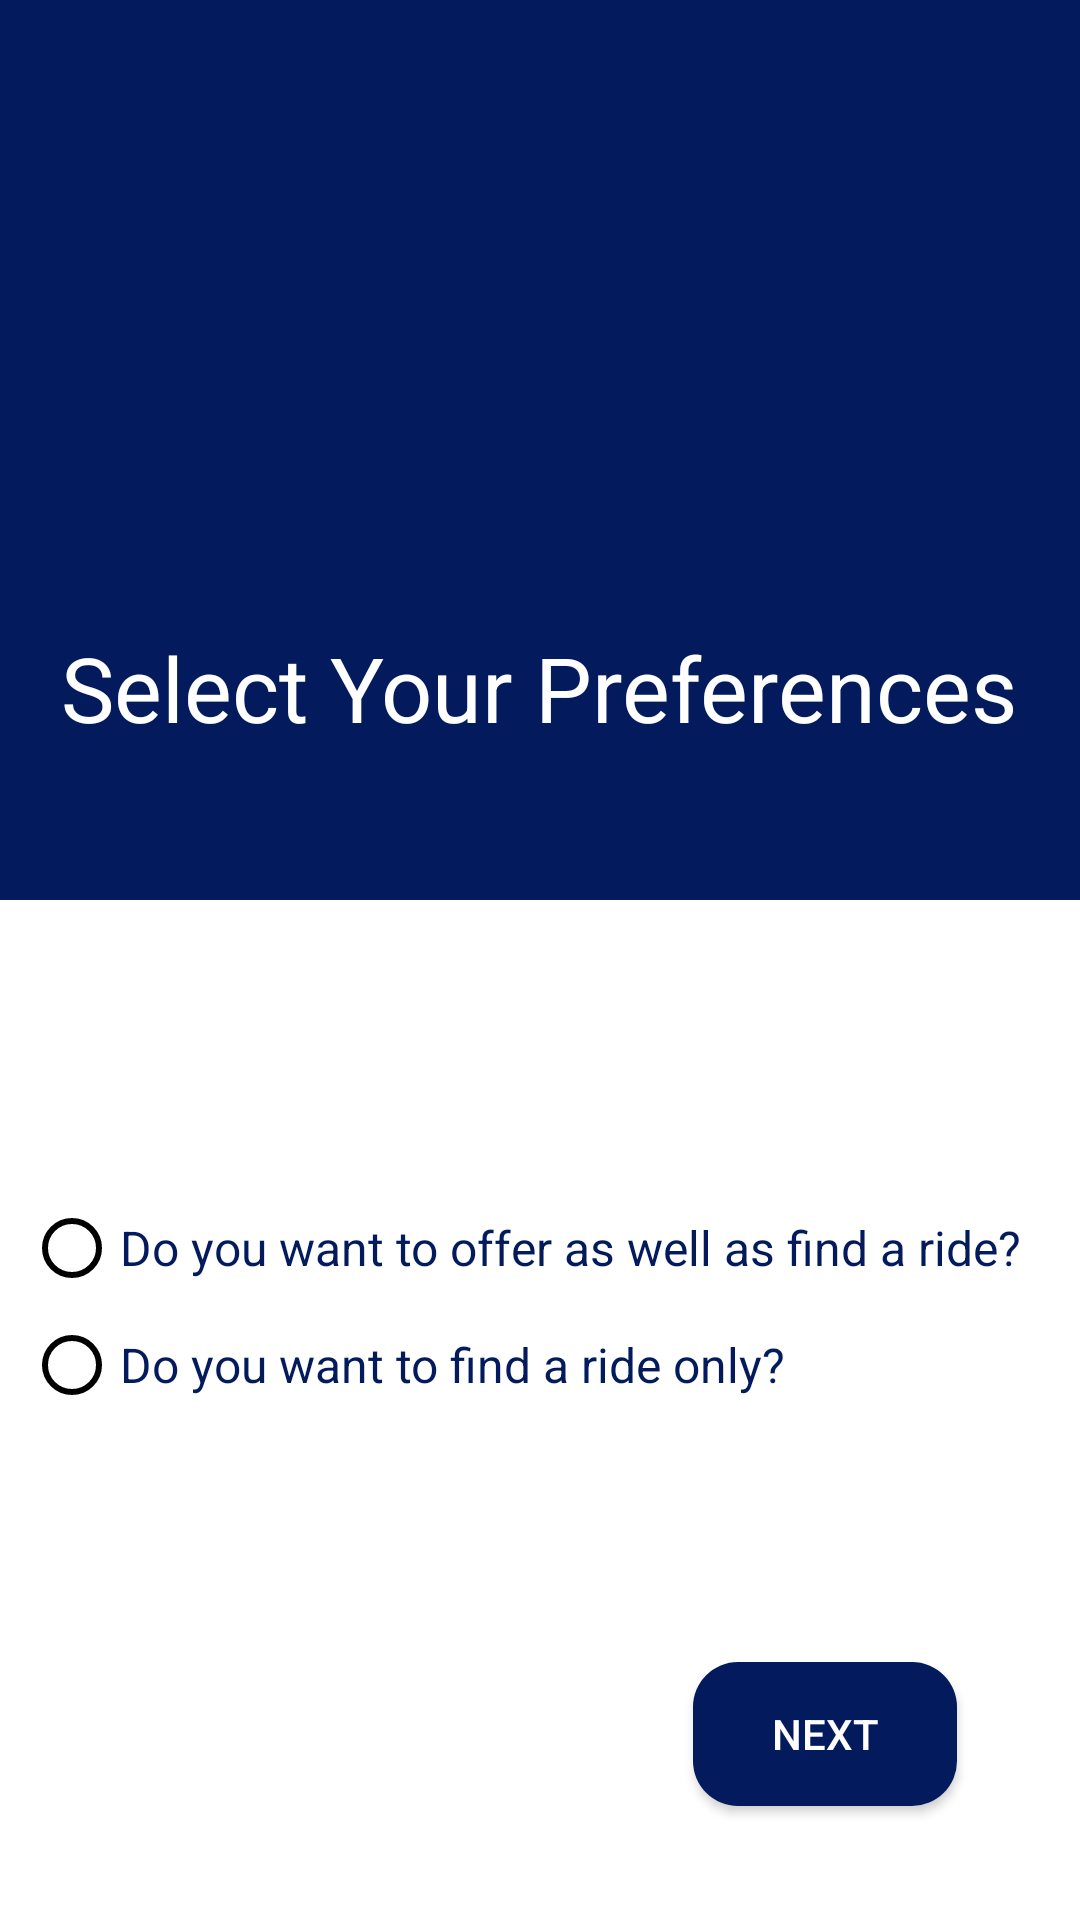

Android layout source for this screen:
<!-- AndroidManifest.xml: application theme AppTheme.NoTitleBar -->
<!-- res/layout/activity_main4.xml -->
<?xml version="1.0" encoding="utf-8"?>
<RelativeLayout xmlns:android="http://schemas.android.com/apk/res/android"
    xmlns:app="http://schemas.android.com/apk/res-auto"
    xmlns:tools="http://schemas.android.com/tools"
    android:layout_width="match_parent"
    android:layout_height="match_parent"
    android:background="@drawable/split_bg"
    tools:context=".Main4Activity">

    <TextView
        android:id="@+id/syp"
        android:layout_width="325dp"
        android:layout_height="73dp"
        android:layout_alignParentTop="true"
        android:layout_centerHorizontal="true"
        android:layout_marginTop="209dp"
        android:text="Select Your Preferences"
        android:textAlignment="center"
        android:textColor="@color/white"
        android:textSize="30dp"
        app:layout_constraintEnd_toEndOf="parent"
        app:layout_constraintHorizontal_bias="0.511"
        app:layout_constraintStart_toStartOf="parent"
        app:layout_constraintTop_toTopOf="parent" />

    <RadioGroup
        android:layout_width="wrap_content"
        android:layout_height="121dp"
        android:layout_alignParentBottom="true"
        android:layout_alignParentStart="true"
        android:layout_marginBottom="122dp"
        app:layout_constraintBottom_toTopOf="@+id/buttonnext3"
        app:layout_constraintEnd_toEndOf="parent"
        app:layout_constraintHorizontal_bias="1.0"
        app:layout_constraintStart_toEndOf="@+id/gender"
        app:layout_constraintTop_toBottomOf="@+id/syp"
        android:layout_alignParentLeft="true">

        <RadioButton
            android:id="@+id/both"
            android:layout_width="346dp"
            android:layout_height="38dp"
            android:layout_marginLeft="8dp"
            android:buttonTint="@color/gradStop"
            android:text="Do you want to offer as well as find a ride?"
            android:textColor="@color/gradStart"
            android:textSize="16dp"
            tools:layout_editor_absoluteX="25dp"
            tools:layout_editor_absoluteY="209dp" />

        <RadioButton
            android:id="@+id/findonly"
            android:layout_width="347dp"
            android:layout_height="40dp"
            android:layout_marginEnd="8dp"
            android:layout_marginLeft="8dp"
            android:layout_marginRight="8dp"
            android:layout_marginStart="8dp"

            android:buttonTint="@color/gradStop"
            android:text="Do you want to find a ride only?"
            android:textColor="@color/gradStart"
            android:textSize="16dp"
            app:layout_constraintEnd_toEndOf="parent"
            app:layout_constraintHorizontal_bias="0.523"
            app:layout_constraintStart_toStartOf="parent"
            tools:layout_editor_absoluteY="389dp" />

    </RadioGroup>

    <Button
        android:id="@+id/buttonnext3"
        android:layout_width="wrap_content"
        android:layout_height="wrap_content"
        android:layout_alignParentBottom="true"
        android:layout_alignParentEnd="true"
        android:layout_marginBottom="38dp"
        android:layout_marginEnd="41dp"
        android:background="@drawable/mybutton"
        android:text="NEXT"
        android:textColor="@color/white"
        tools:layout_editor_absoluteX="266dp"
        tools:layout_editor_absoluteY="492dp"
        android:layout_alignParentRight="true"
        android:layout_marginRight="41dp" />
</RelativeLayout>
<!-- resources referenced by this layout -->
<resources>
  <color name="gradStart">#031b5c</color>
  <color name="gradStop">#000000</color>
  <color name="white">#FFFFFF</color>
  <!-- drawable mybutton (drawable) -->
  <?xml version="1.0" encoding="utf-8"?>
  <shape xmlns:android="http://schemas.android.com/apk/res/android"
      android:shape="rectangle">
      <solid android:color="@color/gradStart"/>
      <corners android:radius="15dp"/>
  
  </shape>
  <!-- drawable split_bg (drawable) -->
  <layer-list xmlns:android="http://schemas.android.com/apk/res/android">
      <item android:bottom="20dp">
      <shape android:shape="rectangle">
          <size android:height="100dp"/>
          <solid android:color="@color/gradStart"
              />
  
      </shape>
      </item>
      <item android:top="300dp">
          <shape android:shape="rectangle">
          <size android:height="20dp"/>
          <solid android:color="@color/white"/>
          </shape>
      </item>
  
  </layer-list>
  <style name="AppTheme.NoTitleBar" parent="AppTheme">
          <item name="windowActionBar">false</item>
          <item name="windowNoTitle">true</item>
  
          <item name="android:windowContentOverlay">@null</item>
      </style>
  <style name="AppTheme" parent="Base.Theme.AppCompat.Light.DarkActionBar">
          
  
          <item name="colorPrimary">@color/colorPrimary</item>
          <item name="colorPrimaryDark">@color/colorPrimaryDark</item>
          <item name="colorAccent">@color/colorAccent</item>
  
  
  
  
      </style>
  <color name="colorPrimary">#031441</color>
  <color name="colorPrimaryDark">#031445</color>
  <color name="colorAccent">#FFFFFF</color>
</resources>
